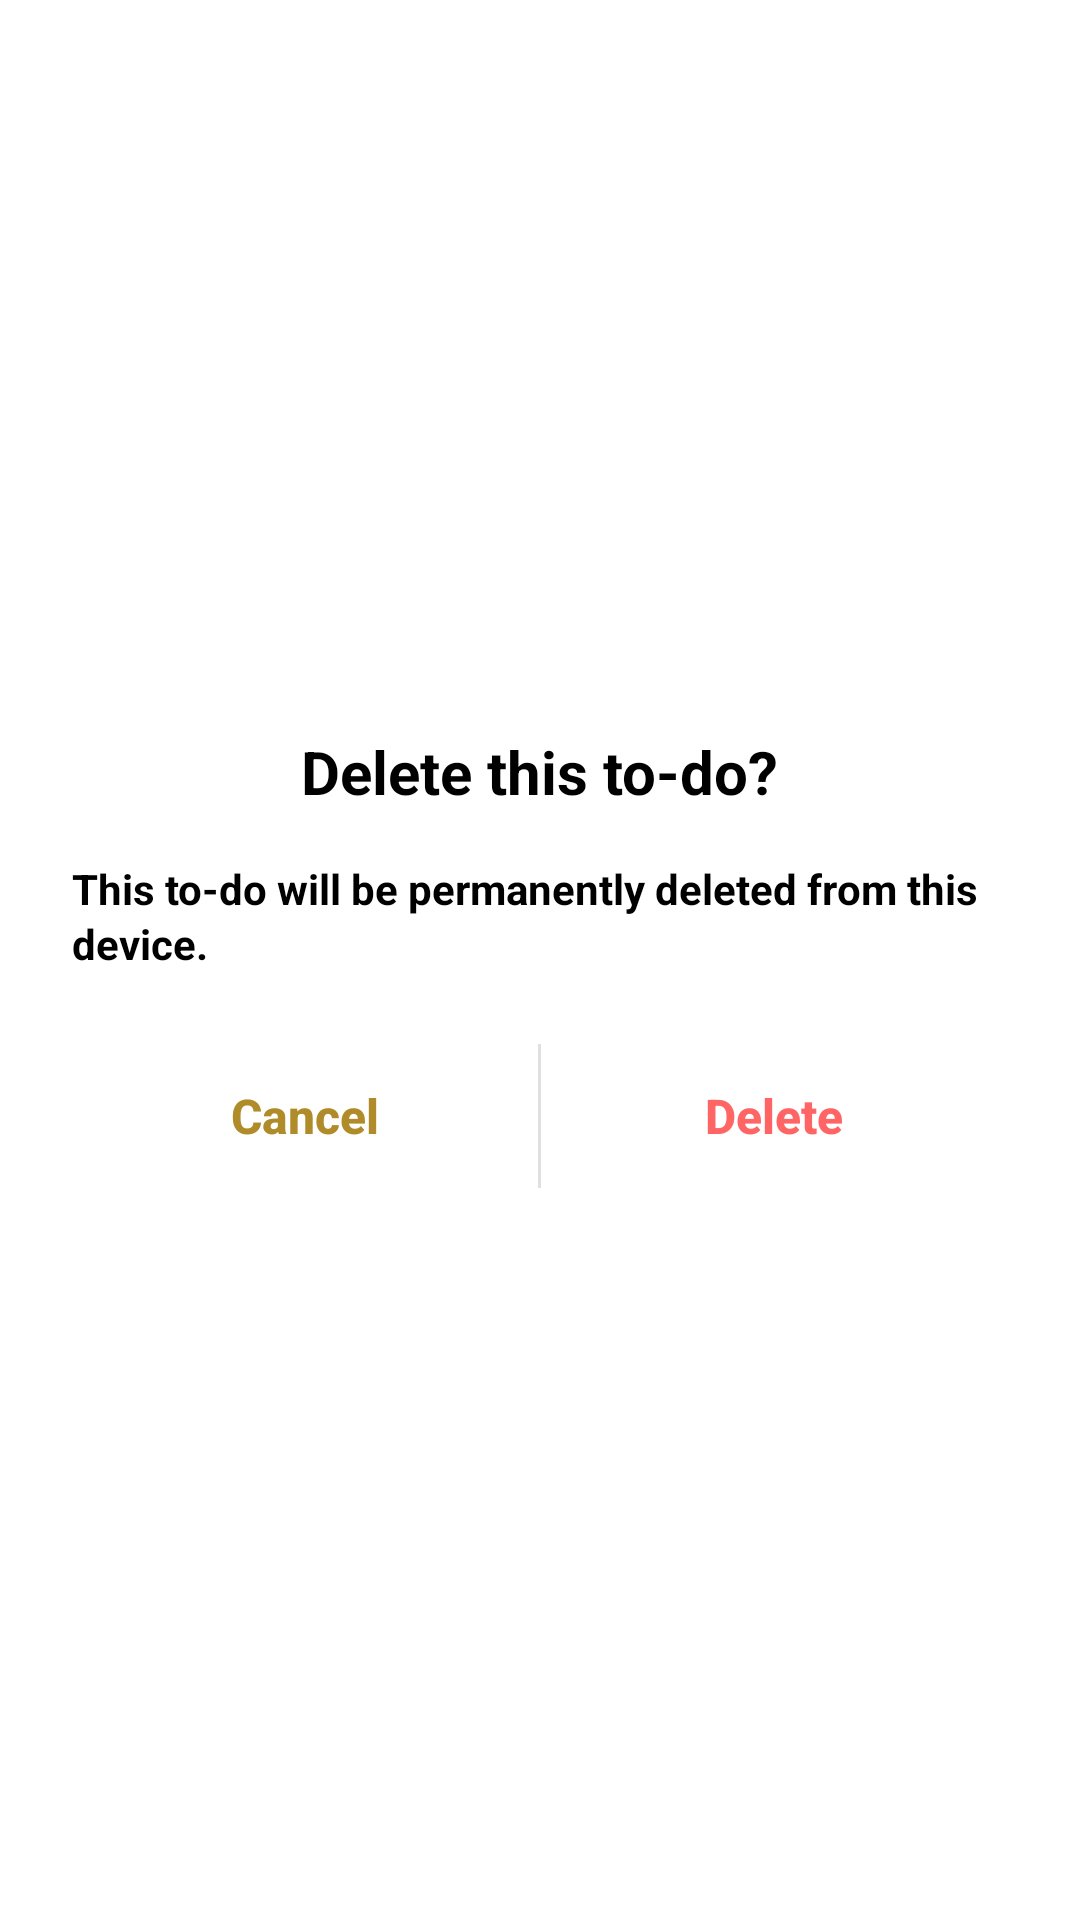

Write the Android layout XML for this screen, with the resource values it uses.
<!-- AndroidManifest.xml: application theme Theme.Znotodo -->
<!-- res/layout/single_delete.xml -->
<?xml version="1.0" encoding="utf-8"?>
<FrameLayout xmlns:android="http://schemas.android.com/apk/res/android"
    android:layout_width="match_parent"
    android:layout_height="wrap_content"
    android:layout_gravity="center"
    android:padding="16dp"
    android:background="@android:color/transparent"
    android:clipToPadding="false">

    <RelativeLayout
        android:id="@+id/root_vg"
        android:layout_width="360dp"
        android:layout_height="wrap_content"
        android:background="@drawable/dialog_background"
        android:layout_gravity="center"
        android:layout_marginHorizontal="32dp">

        <LinearLayout
            android:layout_width="match_parent"
            android:layout_height="wrap_content"
            android:orientation="vertical"
            android:padding="24dp">

            <TextView
                android:id="@+id/txttite"
                android:layout_width="wrap_content"
                android:layout_height="wrap_content"
                android:layout_gravity="center_horizontal"
                android:layout_marginBottom="16dp"
                android:text="Delete this to-do?"
                android:textColor="@color/black"
                android:textSize="20sp"
                android:textStyle="bold" />

            <TextView
                android:id="@+id/txtDesc"
                android:layout_width="wrap_content"
                android:layout_height="wrap_content"
                android:layout_gravity="center_horizontal"
                android:layout_marginBottom="24dp"
                android:gravity="center"
                android:lineSpacingExtra="2dp"
                android:text="This to-do will be permanently deleted from this device."
                android:textAlignment="viewStart"
                android:textColor="#000000"
                android:textSize="14sp"
                android:textStyle="bold" />

            <LinearLayout
                android:layout_width="match_parent"
                android:layout_height="wrap_content"
                android:orientation="horizontal"
                android:gravity="center">

                <Button
                    android:id="@+id/btn_no"
                    style="?android:attr/borderlessButtonStyle"
                    android:layout_width="0dp"
                    android:layout_height="48dp"
                    android:layout_weight="1"
                    android:background="@drawable/button_cancel_background"
                    android:text="Cancel"
                    android:textAllCaps="false"
                    android:textColor="@color/orange_text"
                    android:textSize="16sp"
                    android:textStyle="bold" />

                <View
                    android:layout_width="1dp"
                    android:layout_height="48dp"
                    android:background="@color/light_gray" />

                <Button
                    android:id="@+id/btn_yes"
                    style="?android:attr/borderlessButtonStyle"
                    android:layout_width="0dp"
                    android:layout_height="48dp"
                    android:layout_weight="1"
                    android:background="@drawable/button_delete_background"
                    android:text="Delete"
                    android:textAllCaps="false"
                    android:textColor="@color/red_text"
                    android:textSize="16sp"
                    android:textStyle="bold" />

            </LinearLayout>

        </LinearLayout>

    </RelativeLayout>

</FrameLayout>
<!-- resources referenced by this layout -->
<resources>
  <color name="black">#FF000000</color>
  <color name="light_gray">#E0E0E0</color>
  <color name="orange_text">#B08B29</color>
  <color name="red_text">#FF6565</color>
  <!-- drawable button_delete_background (drawable) -->
  <?xml version="1.0" encoding="utf-8"?>
  <selector xmlns:android="http://schemas.android.com/apk/res/android">
      <item android:state_pressed="true">
          <shape>
              <solid android:color="#FFE6E6" />
              <corners android:radius="8dp" />
          </shape>
      </item>
      <item>
          <shape>
              <solid android:color="@android:color/transparent" />
              <corners android:radius="8dp" />
          </shape>
      </item>
  </selector>
  <style name="Theme.Znotodo" parent="Theme.MaterialComponents.DayNight.DarkActionBar">
          
          <item name="colorPrimary">@color/purple_500</item>
          <item name="colorPrimaryVariant">@color/purple_700</item>
          <item name="colorOnPrimary">@color/white</item>
          
          <item name="colorSecondary">@color/teal_200</item>
          <item name="colorSecondaryVariant">@color/teal_700</item>
          <item name="colorOnSecondary">@color/black</item>
          
          <item name="android:statusBarColor">?attr/colorPrimaryVariant</item>
          
      </style>
  <color name="purple_500">#FF6200EE</color>
  <color name="purple_700">#FF3700B3</color>
  <color name="white">#FFFFFFFF</color>
  <color name="teal_200">#FF03DAC5</color>
  <color name="teal_700">#FF018786</color>
</resources>
